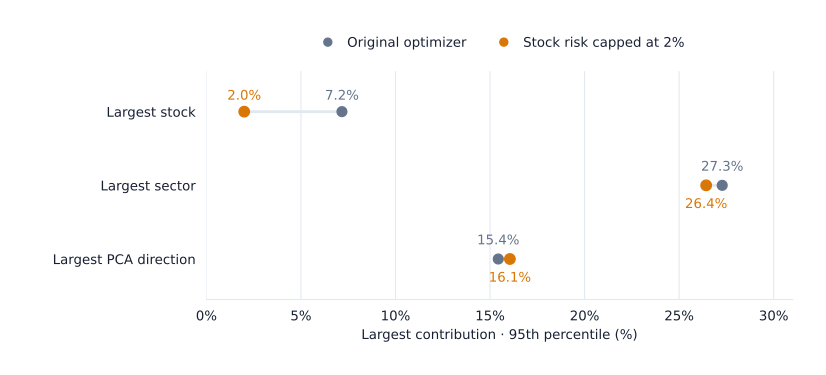

The file beside this chart, header and first rows:
arm, family, p95_share_pct, schedule_count
baseline_selected, stock, 7.168, 3
stock_02, stock, 2, 3
baseline_selected, sector, 27.28, 3
stock_02, sector, 26.43, 3
baseline_selected, pc, 15.44, 3
stock_02, pc, 16.05, 3
